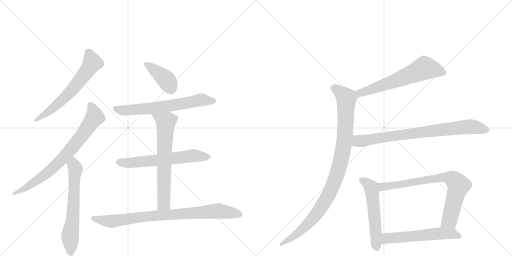
t = 0.00 s
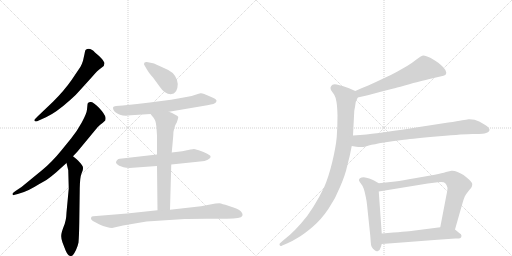
t = 2.25 s
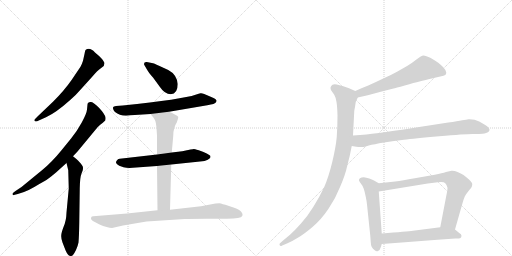
t = 4.50 s
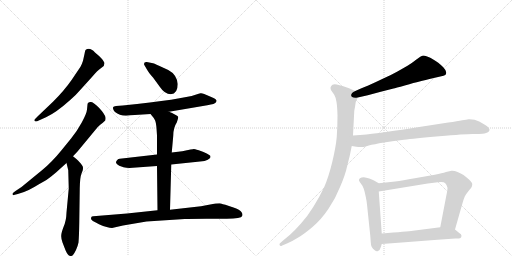
t = 6.75 s
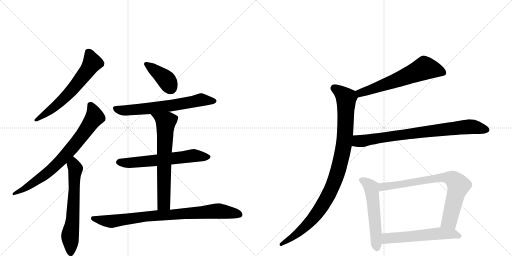
t = 9.00 s
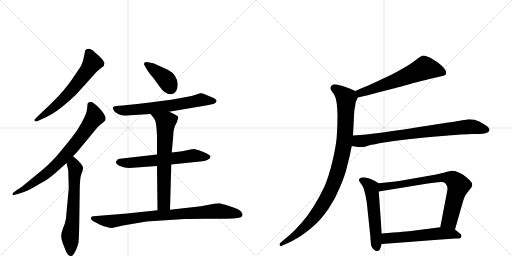
t = 11.25 s

The animated SVG that drew these frames (rendered in a browser with its animation timeline set to each time). Animation: 14 CSS @keyframes rules; one cycle of 11.25 s.

<svg version="1.1" viewBox="0 0 2048 1024" xmlns="http://www.w3.org/2000/svg">
  <g stroke="lightgray" stroke-dasharray="1,1" stroke-width="1" transform="scale(4, 4)">
    <line x1="0" y1="0" x2="256" y2="256"></line>
    <line x1="256" y1="0" x2="0" y2="256"></line>
    <line x1="128" y1="0" x2="128" y2="256"></line>
    <line x1="0" y1="128" x2="256" y2="128"></line>
    <line x1="256" y1="0" x2="512" y2="256"></line>
    <line x1="512" y1="0" x2="256" y2="256"></line>
    <line x1="384" y1="0" x2="384" y2="256"></line>
    <line x1="256" y1="128" x2="512" y2="128"></line>
  </g>
<g transform="scale(1, -1) translate(0, -850)">
   <style type="text/css">
    @keyframes keyframes0 {
      from {
       stroke: black;
       stroke-dashoffset: 630;
       stroke-width: 128;
       }
       67% {
       animation-timing-function: step-end;
       stroke: black;
       stroke-dashoffset: 0;
       stroke-width: 128;
       }
       to {
       stroke: black;
       stroke-width: 1024;
       }
       }
       #make-me-a-hanzi-animation-0 {
         animation: keyframes0 0.762695s both;
         animation-delay: 0.000000s;
         animation-timing-function: linear;
       }
    @keyframes keyframes1 {
      from {
       stroke: black;
       stroke-dashoffset: 758;
       stroke-width: 128;
       }
       71% {
       animation-timing-function: step-end;
       stroke: black;
       stroke-dashoffset: 0;
       stroke-width: 128;
       }
       to {
       stroke: black;
       stroke-width: 1024;
       }
       }
       #make-me-a-hanzi-animation-1 {
         animation: keyframes1 0.866862s both;
         animation-delay: 0.762695s;
         animation-timing-function: linear;
       }
    @keyframes keyframes2 {
      from {
       stroke: black;
       stroke-dashoffset: 634;
       stroke-width: 128;
       }
       67% {
       animation-timing-function: step-end;
       stroke: black;
       stroke-dashoffset: 0;
       stroke-width: 128;
       }
       to {
       stroke: black;
       stroke-width: 1024;
       }
       }
       #make-me-a-hanzi-animation-2 {
         animation: keyframes2 0.765951s both;
         animation-delay: 1.629557s;
         animation-timing-function: linear;
       }
    @keyframes keyframes3 {
      from {
       stroke: black;
       stroke-dashoffset: 394;
       stroke-width: 128;
       }
       56% {
       animation-timing-function: step-end;
       stroke: black;
       stroke-dashoffset: 0;
       stroke-width: 128;
       }
       to {
       stroke: black;
       stroke-width: 1024;
       }
       }
       #make-me-a-hanzi-animation-3 {
         animation: keyframes3 0.570638s both;
         animation-delay: 2.395508s;
         animation-timing-function: linear;
       }
    @keyframes keyframes4 {
      from {
       stroke: black;
       stroke-dashoffset: 658;
       stroke-width: 128;
       }
       68% {
       animation-timing-function: step-end;
       stroke: black;
       stroke-dashoffset: 0;
       stroke-width: 128;
       }
       to {
       stroke: black;
       stroke-width: 1024;
       }
       }
       #make-me-a-hanzi-animation-4 {
         animation: keyframes4 0.785482s both;
         animation-delay: 2.966146s;
         animation-timing-function: linear;
       }
    @keyframes keyframes5 {
      from {
       stroke: black;
       stroke-dashoffset: 620;
       stroke-width: 128;
       }
       67% {
       animation-timing-function: step-end;
       stroke: black;
       stroke-dashoffset: 0;
       stroke-width: 128;
       }
       to {
       stroke: black;
       stroke-width: 1024;
       }
       }
       #make-me-a-hanzi-animation-5 {
         animation: keyframes5 0.754557s both;
         animation-delay: 3.751628s;
         animation-timing-function: linear;
       }
    @keyframes keyframes6 {
      from {
       stroke: black;
       stroke-dashoffset: 671;
       stroke-width: 128;
       }
       69% {
       animation-timing-function: step-end;
       stroke: black;
       stroke-dashoffset: 0;
       stroke-width: 128;
       }
       to {
       stroke: black;
       stroke-width: 1024;
       }
       }
       #make-me-a-hanzi-animation-6 {
         animation: keyframes6 0.796061s both;
         animation-delay: 4.506185s;
         animation-timing-function: linear;
       }
    @keyframes keyframes7 {
      from {
       stroke: black;
       stroke-dashoffset: 847;
       stroke-width: 128;
       }
       73% {
       animation-timing-function: step-end;
       stroke: black;
       stroke-dashoffset: 0;
       stroke-width: 128;
       }
       to {
       stroke: black;
       stroke-width: 1024;
       }
       }
       #make-me-a-hanzi-animation-7 {
         animation: keyframes7 0.939290s both;
         animation-delay: 5.302246s;
         animation-timing-function: linear;
       }
    @keyframes keyframes8 {
      from {
       stroke: black;
       stroke-dashoffset: 621;
       stroke-width: 128;
       }
       67% {
       animation-timing-function: step-end;
       stroke: black;
       stroke-dashoffset: 0;
       stroke-width: 128;
       }
       to {
       stroke: black;
       stroke-width: 1024;
       }
       }
       #make-me-a-hanzi-animation-8 {
         animation: keyframes8 0.755371s both;
         animation-delay: 6.241536s;
         animation-timing-function: linear;
       }
    @keyframes keyframes9 {
      from {
       stroke: black;
       stroke-dashoffset: 995;
       stroke-width: 128;
       }
       76% {
       animation-timing-function: step-end;
       stroke: black;
       stroke-dashoffset: 0;
       stroke-width: 128;
       }
       to {
       stroke: black;
       stroke-width: 1024;
       }
       }
       #make-me-a-hanzi-animation-9 {
         animation: keyframes9 1.059733s both;
         animation-delay: 6.996908s;
         animation-timing-function: linear;
       }
    @keyframes keyframes10 {
      from {
       stroke: black;
       stroke-dashoffset: 802;
       stroke-width: 128;
       }
       72% {
       animation-timing-function: step-end;
       stroke: black;
       stroke-dashoffset: 0;
       stroke-width: 128;
       }
       to {
       stroke: black;
       stroke-width: 1024;
       }
       }
       #make-me-a-hanzi-animation-10 {
         animation: keyframes10 0.902669s both;
         animation-delay: 8.056641s;
         animation-timing-function: linear;
       }
    @keyframes keyframes11 {
      from {
       stroke: black;
       stroke-dashoffset: 550;
       stroke-width: 128;
       }
       64% {
       animation-timing-function: step-end;
       stroke: black;
       stroke-dashoffset: 0;
       stroke-width: 128;
       }
       to {
       stroke: black;
       stroke-width: 1024;
       }
       }
       #make-me-a-hanzi-animation-11 {
         animation: keyframes11 0.697591s both;
         animation-delay: 8.959310s;
         animation-timing-function: linear;
       }
    @keyframes keyframes12 {
      from {
       stroke: black;
       stroke-dashoffset: 769;
       stroke-width: 128;
       }
       71% {
       animation-timing-function: step-end;
       stroke: black;
       stroke-dashoffset: 0;
       stroke-width: 128;
       }
       to {
       stroke: black;
       stroke-width: 1024;
       }
       }
       #make-me-a-hanzi-animation-12 {
         animation: keyframes12 0.875814s both;
         animation-delay: 9.656901s;
         animation-timing-function: linear;
       }
    @keyframes keyframes13 {
      from {
       stroke: black;
       stroke-dashoffset: 568;
       stroke-width: 128;
       }
       65% {
       animation-timing-function: step-end;
       stroke: black;
       stroke-dashoffset: 0;
       stroke-width: 128;
       }
       to {
       stroke: black;
       stroke-width: 1024;
       }
       }
       #make-me-a-hanzi-animation-13 {
         animation: keyframes13 0.712240s both;
         animation-delay: 10.532715s;
         animation-timing-function: linear;
       }
</style>
<path d="M 319 488 L 367 541 Q 391 569 402 576 L 415 586 L 418 597 Q 418 601 407 615 Q 395 628 380 640 Q 359 663 342 650 Q 340 647 338 634 L 332 607 Q 328 594 322 583 L 287 531 Q 258 489 212 443 L 150 384 Q 137 371 137 369 Q 141 360 155 368 L 184 381 Q 224 399 283 452 Q 301 467 319 488 Z" fill="lightgray"></path> 
<path d="M 350 432 L 348 412 Q 347 397 327 360 Q 306 322 285 297 L 246 249 Q 207 201 169 170 L 86 102 L 62 86 Q 50 78 50 76 Q 50 71 51 70 Q 52 68 71 74 L 96 82 Q 115 89 139 103 Q 162 117 177 125 Q 192 133 224 160 L 266 198 L 292 225 L 310 244 L 382 331 Q 391 343 402 352 Q 413 360 421 368 Q 423 377 422 380 Q 420 393 396 419 Q 371 444 362 442 Q 350 442 350 432 Z" fill="lightgray"></path> 
<path d="M 266 198 L 273 169 L 275 96 L 266 0 Q 265 -34 254 -58 Q 245 -82 245 -92 Q 244 -103 250 -120 L 262 -151 Q 272 -174 281 -174 Q 287 -175 292 -170 Q 296 -166 304 -150 Q 311 -135 314 -120 Q 316 -99 317 -45 L 319 97 Q 320 141 325 153 L 331 169 Q 333 179 331 184 Q 329 188 323 196 L 312 208 Q 307 213 292 225 C 269 244 259 227 266 198 Z" fill="lightgray"></path> 
<path d="M 711 514 Q 707 552 673 570 L 636 587 Q 616 597 607 598 L 587 602 Q 576 603 576 594 Q 576 591 579 587 L 586 575 Q 593 561 612 540 L 639 503 Q 659 473 683 473 Q 711 475 711 514 Z" fill="lightgray"></path> 
<path d="M 676 403 L 829 429 Q 861 434 864 441 Q 867 447 866 448 Q 864 454 852 459 L 817 474 Q 807 478 802 477 Q 797 476 782 471 Q 732 453 491 428 L 464 426 Q 454 425 453 422 Q 451 419 453 413 Q 455 406 460 402 Q 484 382 523 389 L 602 394 L 676 403 Z" fill="lightgray"></path> 
<path d="M 685 192 L 800 204 Q 821 205 831 211 Q 840 217 841 219 Q 842 221 842 225 Q 842 228 827 236 Q 812 243 795 249 Q 777 254 775 254 Q 772 254 729 245 L 687 240 L 628 232 L 479 215 Q 473 215 469 210 Q 464 205 464 201 Q 463 196 477 187 L 494 181 Q 511 177 531 179 L 628 186 L 685 192 Z" fill="lightgray"></path> 
<path d="M 680 11 L 685 192 L 687 240 L 693 307 Q 693 339 707 360 Q 713 378 713 382 Q 713 386 701 391 Q 688 399 676 403 C 648 414 583 417 602 394 L 615 378 L 620 369 Q 624 361 626 337 L 628 308 L 628 232 L 628 186 L 630 9 C 630 -21 679 -19 680 11 Z" fill="lightgray"></path> 
<path d="M 448 -62 L 492 -52 L 586 -36 L 739 -26 Q 747 -25 825 -25 L 907 -25 Q 965 -25 969 -14 Q 970 -11 970 -6 Q 966 2 963 5 Q 958 11 934 20 L 913 27 Q 888 35 878 37 Q 866 37 862 36 L 804 25 L 680 11 L 630 9 L 508 -4 L 373 -15 Q 366 -15 365 -19 Q 361 -27 369 -32 Q 376 -37 396 -47 Q 431 -62 448 -62 Z" fill="lightgray"></path> 
<path d="M 1431 460 L 1471 469 L 1523 483 L 1574 496 Q 1581 498 1619 508 Q 1658 520 1678 524 Q 1699 530 1735 538 L 1761 544 Q 1777 548 1781 550 Q 1785 553 1785 560 Q 1785 568 1774 580 Q 1763 591 1753 599 Q 1743 606 1723 618 Q 1703 628 1694 628 Q 1685 627 1667 613 Q 1648 598 1630 587 L 1588 563 Q 1565 550 1531 535 Q 1498 519 1473 508 Q 1447 498 1421 486 C 1394 474 1402 453 1431 460 Z" fill="lightgray"></path> 
<path d="M 1421 486 L 1396 497 Q 1381 503 1370 506 Q 1358 510 1347 512 Q 1342 513 1339 513 Q 1333 513 1330 511 Q 1325 508 1323 502 Q 1322 500 1322 498 Q 1322 493 1325 488 L 1337 471 Q 1343 461 1346 442 Q 1349 424 1350 388 Q 1350 345 1347 302 Q 1343 260 1329 202 Q 1315 144 1297 102 Q 1277 60 1253 22 Q 1229 -17 1203 -45 Q 1179 -72 1160 -89 L 1130 -114 L 1120 -123 Q 1118 -125 1118 -127 Q 1118 -129 1119 -131 Q 1120 -134 1123 -134 Q 1125 -134 1129 -132 L 1150 -123 Q 1169 -115 1193 -100 Q 1217 -86 1251 -57 Q 1285 -28 1314 15 Q 1343 58 1361 104 Q 1381 150 1389 187 Q 1399 223 1407 266 L 1412 308 L 1417 405 Q 1417 408 1420 422 Q 1422 436 1423 442 Q 1425 447 1431 460 C 1438 478 1438 478 1421 486 Z" fill="lightgray"></path> 
<path d="M 1407 266 L 1425 263 Q 1434 262 1442 262 L 1449 262 Q 1455 262 1475 268 Q 1495 273 1536 280 Q 1577 286 1616 291 Q 1655 296 1757 305 Q 1859 314 1890 314 Q 1922 314 1930 315 Q 1938 316 1947 319 Q 1955 322 1957 327 Q 1958 329 1958 330 Q 1958 334 1955 338 Q 1951 344 1941 350 L 1917 364 Q 1899 373 1878 373 L 1874 373 Q 1867 372 1849 369 Q 1831 365 1793 360 L 1664 340 Q 1541 321 1507 317 Q 1472 312 1412 308 C 1382 306 1377 271 1407 266 Z" fill="lightgray"></path> 
<path d="M 1515 117 L 1496 128 Q 1488 133 1477 136 Q 1465 140 1455 141 Q 1445 141 1440 137 Q 1436 135 1436 130 L 1436 128 Q 1437 124 1444 115 Q 1451 107 1455 95 Q 1459 83 1463 63 Q 1467 44 1468 32 L 1481 -92 L 1483 -118 Q 1483 -128 1487 -138 Q 1491 -146 1499 -151 Q 1503 -155 1508 -155 Q 1510 -155 1512 -154 Q 1519 -153 1523 -139 L 1527 -126 L 1527 -84 L 1515 84 C 1513 114 1517 116 1515 117 Z" fill="lightgray"></path> 
<path d="M 1820 -68 L 1849 34 Q 1855 55 1859 64 Q 1864 74 1875 87 Q 1886 100 1887 103 Q 1889 108 1889 114 Q 1889 120 1876 132 Q 1863 144 1854 150 Q 1844 156 1830 162 Q 1819 167 1809 167 L 1806 167 Q 1800 166 1784 162 Q 1769 157 1739 151 L 1659 137 Q 1609 128 1581 124 L 1515 117 C 1485 114 1485 79 1515 84 L 1711 116 L 1751 121 Q 1758 122 1764 122 Q 1777 122 1781 117 Q 1787 111 1789 102 Q 1790 100 1790 97 Q 1790 87 1785 66 L 1761 -59 C 1755 -88 1812 -97 1820 -68 Z" fill="lightgray"></path> 
<path d="M 1527 -126 L 1633 -118 L 1737 -110 L 1821 -104 Q 1839 -104 1842 -102 Q 1845 -100 1846 -94 L 1846 -93 Q 1846 -87 1837 -82 L 1820 -68 C 1803 -54 1791 -55 1761 -59 L 1652 -73 Q 1629 -76 1527 -84 C 1497 -86 1497 -128 1527 -126 Z" fill="lightgray"></path> 
      <clipPath id="make-me-a-hanzi-clip-0">
      <path d="M 319 488 L 367 541 Q 391 569 402 576 L 415 586 L 418 597 Q 418 601 407 615 Q 395 628 380 640 Q 359 663 342 650 Q 340 647 338 634 L 332 607 Q 328 594 322 583 L 287 531 Q 258 489 212 443 L 150 384 Q 137 371 137 369 Q 141 360 155 368 L 184 381 Q 224 399 283 452 Q 301 467 319 488 Z" fill="lightgray"></path>
      </clipPath>
      <path clip-path="url(#make-me-a-hanzi-clip-0)" d="M 351 643 L 369 599 L 350 568 L 249 449 L 142 369 " fill="none" id="make-me-a-hanzi-animation-0" stroke-dasharray="502 1004" stroke-linecap="round"></path>

      <clipPath id="make-me-a-hanzi-clip-1">
      <path d="M 350 432 L 348 412 Q 347 397 327 360 Q 306 322 285 297 L 246 249 Q 207 201 169 170 L 86 102 L 62 86 Q 50 78 50 76 Q 50 71 51 70 Q 52 68 71 74 L 96 82 Q 115 89 139 103 Q 162 117 177 125 Q 192 133 224 160 L 266 198 L 292 225 L 310 244 L 382 331 Q 391 343 402 352 Q 413 360 421 368 Q 423 377 422 380 Q 420 393 396 419 Q 371 444 362 442 Q 350 442 350 432 Z" fill="lightgray"></path>
      </clipPath>
      <path clip-path="url(#make-me-a-hanzi-clip-1)" d="M 363 428 L 379 382 L 287 257 L 188 158 L 111 103 L 54 74 " fill="none" id="make-me-a-hanzi-animation-1" stroke-dasharray="630 1260" stroke-linecap="round"></path>

      <clipPath id="make-me-a-hanzi-clip-2">
      <path d="M 266 198 L 273 169 L 275 96 L 266 0 Q 265 -34 254 -58 Q 245 -82 245 -92 Q 244 -103 250 -120 L 262 -151 Q 272 -174 281 -174 Q 287 -175 292 -170 Q 296 -166 304 -150 Q 311 -135 314 -120 Q 316 -99 317 -45 L 319 97 Q 320 141 325 153 L 331 169 Q 333 179 331 184 Q 329 188 323 196 L 312 208 Q 307 213 292 225 C 269 244 259 227 266 198 Z" fill="lightgray"></path>
      </clipPath>
      <path clip-path="url(#make-me-a-hanzi-clip-2)" d="M 294 215 L 302 175 L 290 -37 L 280 -96 L 283 -161 " fill="none" id="make-me-a-hanzi-animation-2" stroke-dasharray="506 1012" stroke-linecap="round"></path>

      <clipPath id="make-me-a-hanzi-clip-3">
      <path d="M 711 514 Q 707 552 673 570 L 636 587 Q 616 597 607 598 L 587 602 Q 576 603 576 594 Q 576 591 579 587 L 586 575 Q 593 561 612 540 L 639 503 Q 659 473 683 473 Q 711 475 711 514 Z" fill="lightgray"></path>
      </clipPath>
      <path clip-path="url(#make-me-a-hanzi-clip-3)" d="M 585 594 L 660 536 L 682 499 " fill="none" id="make-me-a-hanzi-animation-3" stroke-dasharray="266 532" stroke-linecap="round"></path>

      <clipPath id="make-me-a-hanzi-clip-4">
      <path d="M 676 403 L 829 429 Q 861 434 864 441 Q 867 447 866 448 Q 864 454 852 459 L 817 474 Q 807 478 802 477 Q 797 476 782 471 Q 732 453 491 428 L 464 426 Q 454 425 453 422 Q 451 419 453 413 Q 455 406 460 402 Q 484 382 523 389 L 602 394 L 676 403 Z" fill="lightgray"></path>
      </clipPath>
      <path clip-path="url(#make-me-a-hanzi-clip-4)" d="M 461 418 L 492 408 L 545 411 L 711 431 L 802 450 L 858 446 " fill="none" id="make-me-a-hanzi-animation-4" stroke-dasharray="530 1060" stroke-linecap="round"></path>

      <clipPath id="make-me-a-hanzi-clip-5">
      <path d="M 685 192 L 800 204 Q 821 205 831 211 Q 840 217 841 219 Q 842 221 842 225 Q 842 228 827 236 Q 812 243 795 249 Q 777 254 775 254 Q 772 254 729 245 L 687 240 L 628 232 L 479 215 Q 473 215 469 210 Q 464 205 464 201 Q 463 196 477 187 L 494 181 Q 511 177 531 179 L 628 186 L 685 192 Z" fill="lightgray"></path>
      </clipPath>
      <path clip-path="url(#make-me-a-hanzi-clip-5)" d="M 473 202 L 513 198 L 766 227 L 835 223 " fill="none" id="make-me-a-hanzi-animation-5" stroke-dasharray="492 984" stroke-linecap="round"></path>

      <clipPath id="make-me-a-hanzi-clip-6">
      <path d="M 680 11 L 685 192 L 687 240 L 693 307 Q 693 339 707 360 Q 713 378 713 382 Q 713 386 701 391 Q 688 399 676 403 C 648 414 583 417 602 394 L 615 378 L 620 369 Q 624 361 626 337 L 628 308 L 628 232 L 628 186 L 630 9 C 630 -21 679 -19 680 11 Z" fill="lightgray"></path>
      </clipPath>
      <path clip-path="url(#make-me-a-hanzi-clip-6)" d="M 610 394 L 663 361 L 655 36 L 636 16 " fill="none" id="make-me-a-hanzi-animation-6" stroke-dasharray="543 1086" stroke-linecap="round"></path>

      <clipPath id="make-me-a-hanzi-clip-7">
      <path d="M 448 -62 L 492 -52 L 586 -36 L 739 -26 Q 747 -25 825 -25 L 907 -25 Q 965 -25 969 -14 Q 970 -11 970 -6 Q 966 2 963 5 Q 958 11 934 20 L 913 27 Q 888 35 878 37 Q 866 37 862 36 L 804 25 L 680 11 L 630 9 L 508 -4 L 373 -15 Q 366 -15 365 -19 Q 361 -27 369 -32 Q 376 -37 396 -47 Q 431 -62 448 -62 Z" fill="lightgray"></path>
      </clipPath>
      <path clip-path="url(#make-me-a-hanzi-clip-7)" d="M 372 -24 L 450 -35 L 579 -16 L 869 6 L 959 -9 " fill="none" id="make-me-a-hanzi-animation-7" stroke-dasharray="719 1438" stroke-linecap="round"></path>

      <clipPath id="make-me-a-hanzi-clip-8">
      <path d="M 1431 460 L 1471 469 L 1523 483 L 1574 496 Q 1581 498 1619 508 Q 1658 520 1678 524 Q 1699 530 1735 538 L 1761 544 Q 1777 548 1781 550 Q 1785 553 1785 560 Q 1785 568 1774 580 Q 1763 591 1753 599 Q 1743 606 1723 618 Q 1703 628 1694 628 Q 1685 627 1667 613 Q 1648 598 1630 587 L 1588 563 Q 1565 550 1531 535 Q 1498 519 1473 508 Q 1447 498 1421 486 C 1394 474 1402 453 1431 460 Z" fill="lightgray"></path>
      </clipPath>
      <path clip-path="url(#make-me-a-hanzi-clip-8)" d="M 1774 559 L 1698 578 L 1486 492 L 1441 478 L 1431 482 " fill="none" id="make-me-a-hanzi-animation-8" stroke-dasharray="493 986" stroke-linecap="round"></path>

      <clipPath id="make-me-a-hanzi-clip-9">
      <path d="M 1421 486 L 1396 497 Q 1381 503 1370 506 Q 1358 510 1347 512 Q 1342 513 1339 513 Q 1333 513 1330 511 Q 1325 508 1323 502 Q 1322 500 1322 498 Q 1322 493 1325 488 L 1337 471 Q 1343 461 1346 442 Q 1349 424 1350 388 Q 1350 345 1347 302 Q 1343 260 1329 202 Q 1315 144 1297 102 Q 1277 60 1253 22 Q 1229 -17 1203 -45 Q 1179 -72 1160 -89 L 1130 -114 L 1120 -123 Q 1118 -125 1118 -127 Q 1118 -129 1119 -131 Q 1120 -134 1123 -134 Q 1125 -134 1129 -132 L 1150 -123 Q 1169 -115 1193 -100 Q 1217 -86 1251 -57 Q 1285 -28 1314 15 Q 1343 58 1361 104 Q 1381 150 1389 187 Q 1399 223 1407 266 L 1412 308 L 1417 405 Q 1417 408 1420 422 Q 1422 436 1423 442 Q 1425 447 1431 460 C 1438 478 1438 478 1421 486 Z" fill="lightgray"></path>
      </clipPath>
      <path clip-path="url(#make-me-a-hanzi-clip-9)" d="M 1336 497 L 1385 457 L 1380 305 L 1367 225 L 1347 151 L 1309 60 L 1260 -14 L 1180 -92 L 1124 -128 " fill="none" id="make-me-a-hanzi-animation-9" stroke-dasharray="867 1734" stroke-linecap="round"></path>

      <clipPath id="make-me-a-hanzi-clip-10">
      <path d="M 1407 266 L 1425 263 Q 1434 262 1442 262 L 1449 262 Q 1455 262 1475 268 Q 1495 273 1536 280 Q 1577 286 1616 291 Q 1655 296 1757 305 Q 1859 314 1890 314 Q 1922 314 1930 315 Q 1938 316 1947 319 Q 1955 322 1957 327 Q 1958 329 1958 330 Q 1958 334 1955 338 Q 1951 344 1941 350 L 1917 364 Q 1899 373 1878 373 L 1874 373 Q 1867 372 1849 369 Q 1831 365 1793 360 L 1664 340 Q 1541 321 1507 317 Q 1472 312 1412 308 C 1382 306 1377 271 1407 266 Z" fill="lightgray"></path>
      </clipPath>
      <path clip-path="url(#make-me-a-hanzi-clip-10)" d="M 1413 272 L 1430 285 L 1849 341 L 1883 344 L 1949 331 " fill="none" id="make-me-a-hanzi-animation-10" stroke-dasharray="674 1348" stroke-linecap="round"></path>

      <clipPath id="make-me-a-hanzi-clip-11">
      <path d="M 1515 117 L 1496 128 Q 1488 133 1477 136 Q 1465 140 1455 141 Q 1445 141 1440 137 Q 1436 135 1436 130 L 1436 128 Q 1437 124 1444 115 Q 1451 107 1455 95 Q 1459 83 1463 63 Q 1467 44 1468 32 L 1481 -92 L 1483 -118 Q 1483 -128 1487 -138 Q 1491 -146 1499 -151 Q 1503 -155 1508 -155 Q 1510 -155 1512 -154 Q 1519 -153 1523 -139 L 1527 -126 L 1527 -84 L 1515 84 C 1513 114 1517 116 1515 117 Z" fill="lightgray"></path>
      </clipPath>
      <path clip-path="url(#make-me-a-hanzi-clip-11)" d="M 1446 129 L 1466 119 L 1485 99 L 1507 -144 " fill="none" id="make-me-a-hanzi-animation-11" stroke-dasharray="422 844" stroke-linecap="round"></path>

      <clipPath id="make-me-a-hanzi-clip-12">
      <path d="M 1820 -68 L 1849 34 Q 1855 55 1859 64 Q 1864 74 1875 87 Q 1886 100 1887 103 Q 1889 108 1889 114 Q 1889 120 1876 132 Q 1863 144 1854 150 Q 1844 156 1830 162 Q 1819 167 1809 167 L 1806 167 Q 1800 166 1784 162 Q 1769 157 1739 151 L 1659 137 Q 1609 128 1581 124 L 1515 117 C 1485 114 1485 79 1515 84 L 1711 116 L 1751 121 Q 1758 122 1764 122 Q 1777 122 1781 117 Q 1787 111 1789 102 Q 1790 100 1790 97 Q 1790 87 1785 66 L 1761 -59 C 1755 -88 1812 -97 1820 -68 Z" fill="lightgray"></path>
      </clipPath>
      <path clip-path="url(#make-me-a-hanzi-clip-12)" d="M 1522 90 L 1531 103 L 1681 127 L 1771 140 L 1808 135 L 1834 108 L 1798 -33 L 1770 -53 " fill="none" id="make-me-a-hanzi-animation-12" stroke-dasharray="641 1282" stroke-linecap="round"></path>

      <clipPath id="make-me-a-hanzi-clip-13">
      <path d="M 1527 -126 L 1633 -118 L 1737 -110 L 1821 -104 Q 1839 -104 1842 -102 Q 1845 -100 1846 -94 L 1846 -93 Q 1846 -87 1837 -82 L 1820 -68 C 1803 -54 1791 -55 1761 -59 L 1652 -73 Q 1629 -76 1527 -84 C 1497 -86 1497 -128 1527 -126 Z" fill="lightgray"></path>
      </clipPath>
      <path clip-path="url(#make-me-a-hanzi-clip-13)" d="M 1534 -119 L 1546 -105 L 1563 -102 L 1765 -83 L 1810 -85 L 1837 -94 " fill="none" id="make-me-a-hanzi-animation-13" stroke-dasharray="440 880" stroke-linecap="round"></path>

</g>
</svg>
